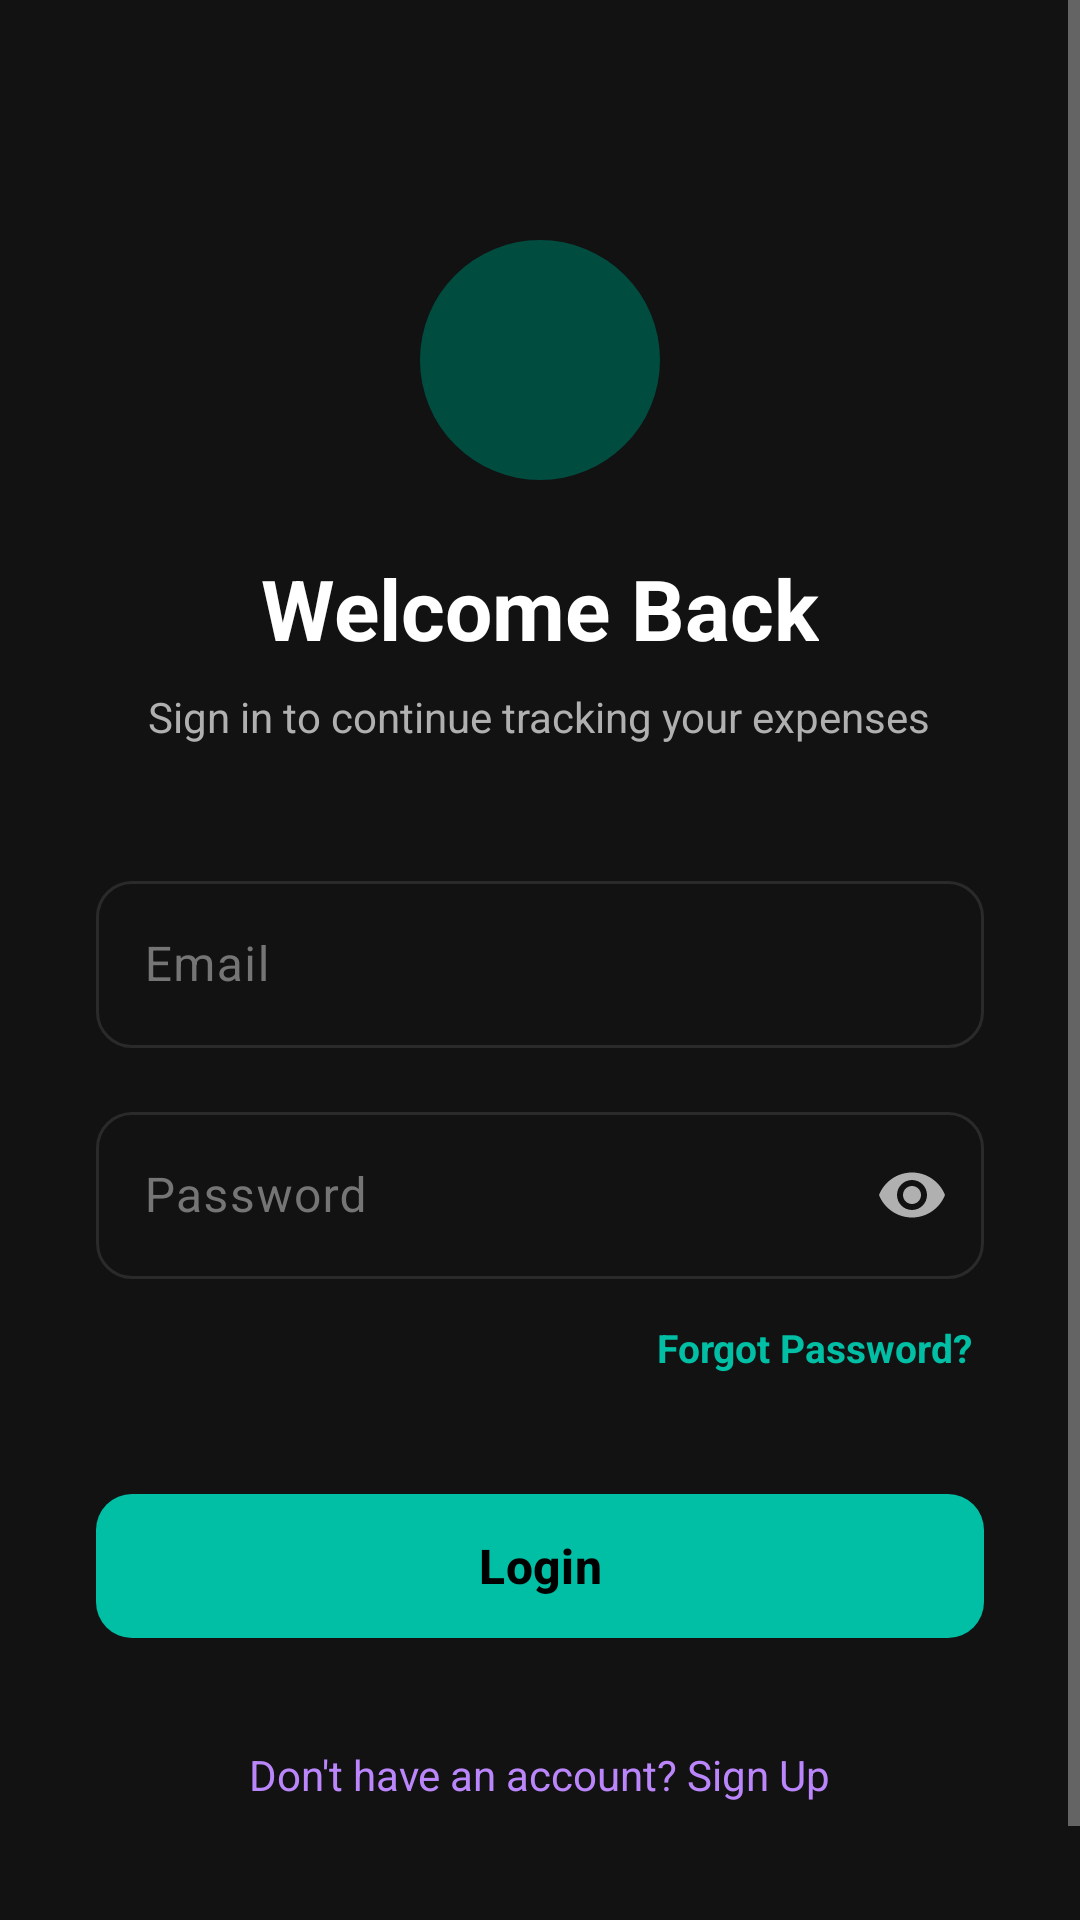

Here is an Android app screen rendered from its layout file. Give the layout XML and the strings, colors and styles it references.
<!-- AndroidManifest.xml: activity theme Theme.SmartExpenseTracker -->
<!-- res/layout/activity_login.xml -->
<?xml version="1.0" encoding="utf-8"?>
<ScrollView xmlns:android="http://schemas.android.com/apk/res/android"
    xmlns:app="http://schemas.android.com/apk/res-auto"
    android:layout_width="match_parent"
    android:layout_height="match_parent"
    android:background="@color/colorBackground"
    android:fillViewport="true">

    <LinearLayout
        android:layout_width="match_parent"
        android:layout_height="wrap_content"
        android:gravity="center"
        android:orientation="vertical"
        android:padding="32dp">

        
        <ImageView
            android:layout_width="80dp"
            android:layout_height="80dp"
            android:layout_marginTop="48dp"
            android:background="@drawable/bg_circle_icon"
            android:padding="16dp"
            android:src="@drawable/ic_wallet"
            app:tint="@color/colorPrimary"
            android:contentDescription="App Logo" />

        
        <TextView
            android:layout_width="wrap_content"
            android:layout_height="wrap_content"
            android:layout_marginTop="24dp"
            android:text="@string/welcome_back"
            android:textColor="@color/textPrimary"
            android:textSize="28sp"
            android:textStyle="bold" />

        
        <TextView
            android:layout_width="wrap_content"
            android:layout_height="wrap_content"
            android:layout_marginTop="8dp"
            android:text="@string/login_subtitle"
            android:textColor="@color/textSecondary"
            android:textSize="14sp"
            android:gravity="center" />

        
        <com.google.android.material.textfield.TextInputLayout
            android:id="@+id/tilEmail"
            style="@style/Widget.SmartExpense.TextInputLayout"
            android:layout_width="match_parent"
            android:layout_height="wrap_content"
            android:layout_marginTop="40dp"
            android:hint="@string/email"
            app:startIconDrawable="@drawable/ic_email"
            app:startIconTint="@color/colorPrimary">

            <com.google.android.material.textfield.TextInputEditText
                android:id="@+id/etEmail"
                android:layout_width="match_parent"
                android:layout_height="wrap_content"
                android:inputType="textEmailAddress"
                android:textColor="@color/textPrimary"
                android:textColorHint="@color/textHint" />
        </com.google.android.material.textfield.TextInputLayout>

        
        <com.google.android.material.textfield.TextInputLayout
            android:id="@+id/tilPassword"
            style="@style/Widget.SmartExpense.TextInputLayout"
            android:layout_width="match_parent"
            android:layout_height="wrap_content"
            android:layout_marginTop="16dp"
            android:hint="@string/password"
            app:startIconDrawable="@drawable/ic_lock"
            app:startIconTint="@color/colorPrimary"
            app:passwordToggleEnabled="true"
            app:passwordToggleTint="@color/textSecondary">

            <com.google.android.material.textfield.TextInputEditText
                android:id="@+id/etPassword"
                android:layout_width="match_parent"
                android:layout_height="wrap_content"
                android:inputType="textPassword"
                android:textColor="@color/textPrimary"
                android:textColorHint="@color/textHint" />
        </com.google.android.material.textfield.TextInputLayout>

        
        <TextView
            android:id="@+id/tvForgotPassword"
            android:layout_width="wrap_content"
            android:layout_height="wrap_content"
            android:layout_gravity="end"
            android:layout_marginTop="10dp"
            android:padding="4dp"
            android:text="Forgot Password?"
            android:textColor="@color/colorPrimary"
            android:textSize="13sp"
            android:textStyle="bold" />

        
        <com.google.android.material.button.MaterialButton
            android:id="@+id/btnLogin"
            android:layout_width="match_parent"
            android:layout_height="56dp"
            android:layout_marginTop="32dp"
            android:text="@string/login"
            android:textSize="16sp"
            android:textStyle="bold"
            app:backgroundTint="@color/colorPrimary"
            app:cornerRadius="12dp" />

        
        <ProgressBar
            android:id="@+id/progressBar"
            android:layout_width="wrap_content"
            android:layout_height="wrap_content"
            android:layout_marginTop="16dp"
            android:indeterminateTint="@color/colorPrimary"
            android:visibility="gone" />

        
        <TextView
            android:id="@+id/tvSignup"
            android:layout_width="wrap_content"
            android:layout_height="wrap_content"
            android:layout_marginTop="24dp"
            android:layout_marginBottom="32dp"
            android:padding="8dp"
            android:text="@string/no_account"
            android:textColor="@color/colorSecondary"
            android:textSize="14sp" />

    </LinearLayout>
</ScrollView>
<!-- resources referenced by this layout -->
<resources>
  <color name="colorBackground">#FF121212</color>
  <color name="colorPrimary">#FF00BFA5</color>
  <color name="colorSecondary">#FFBB86FC</color>
  <color name="textHint">#FF757575</color>
  <color name="textPrimary">#FFFFFFFF</color>
  <color name="textSecondary">#FFB0B0B0</color>
  <!-- drawable bg_circle_icon (drawable) -->
  <?xml version="1.0" encoding="utf-8"?>
  <shape xmlns:android="http://schemas.android.com/apk/res/android"
      android:shape="oval">
      <solid android:color="@color/colorPrimaryVariant" />
      <size
          android:width="48dp"
          android:height="48dp" />
  </shape>
  <string name="email">Email</string>
  <string name="login">Login</string>
  <string name="login_subtitle">Sign in to continue tracking your expenses</string>
  <string name="no_account">Don\'t have an account? Sign Up</string>
  <string name="password">Password</string>
  <string name="welcome_back">Welcome Back</string>
  <style name="Widget.SmartExpense.TextInputLayout" parent="Widget.Material3.TextInputLayout.OutlinedBox">
          <item name="boxStrokeColor">@color/input_border_color</item>
          <item name="boxStrokeWidth">1dp</item>
          <item name="boxStrokeWidthFocused">1dp</item>
          <item name="hintTextColor">@color/textSecondary</item>
          <item name="android:textColorHint">@color/textHint</item>
          <item name="boxCornerRadiusTopStart">12dp</item>
          <item name="boxCornerRadiusTopEnd">12dp</item>
          <item name="boxCornerRadiusBottomStart">12dp</item>
          <item name="boxCornerRadiusBottomEnd">12dp</item>
      </style>
  <style name="Theme.SmartExpenseTracker" parent="Theme.Material3.Dark.NoActionBar">
          
          <item name="colorPrimary">@color/colorPrimary</item>
          <item name="colorPrimaryDark">@color/colorPrimaryDark</item>
          <item name="colorPrimaryVariant">@color/colorPrimaryVariant</item>
          <item name="colorSecondary">@color/colorSecondary</item>
          <item name="colorSecondaryVariant">@color/colorSecondaryVariant</item>
  
          
          <item name="android:colorBackground">@color/colorBackground</item>
          <item name="colorSurface">@color/colorSurface</item>
  
          
          <item name="colorOnPrimary">@color/colorOnPrimary</item>
          <item name="colorOnSecondary">@color/colorOnSecondary</item>
          <item name="colorOnBackground">@color/colorOnBackground</item>
          <item name="colorOnSurface">@color/colorOnSurface</item>
  
          
          <item name="colorError">@color/colorError</item>
          <item name="colorOnError">@color/colorOnError</item>
  
          
          <item name="android:statusBarColor">@color/colorBackground</item>
          <item name="android:navigationBarColor">@color/colorSurface</item>
          <item name="android:windowLightStatusBar">false</item>
  
          
          <item name="android:textColorPrimary">@color/textPrimary</item>
          <item name="android:textColorSecondary">@color/textSecondary</item>
          <item name="android:textColorHint">@color/textHint</item>
      </style>
  <color name="colorPrimaryVariant">#FF004D40</color>
  <color name="colorPrimaryDark">#FF00897B</color>
  <color name="colorSecondaryVariant">#FF9C64FE</color>
  <color name="colorSurface">#FF1E1E1E</color>
  <color name="colorOnPrimary">#FF000000</color>
  <color name="colorOnSecondary">#FF000000</color>
  <color name="colorOnBackground">#FFFFFFFF</color>
  <color name="colorOnSurface">#FFFFFFFF</color>
  <color name="colorError">#FFCF6679</color>
  <color name="colorOnError">#FF000000</color>
</resources>
